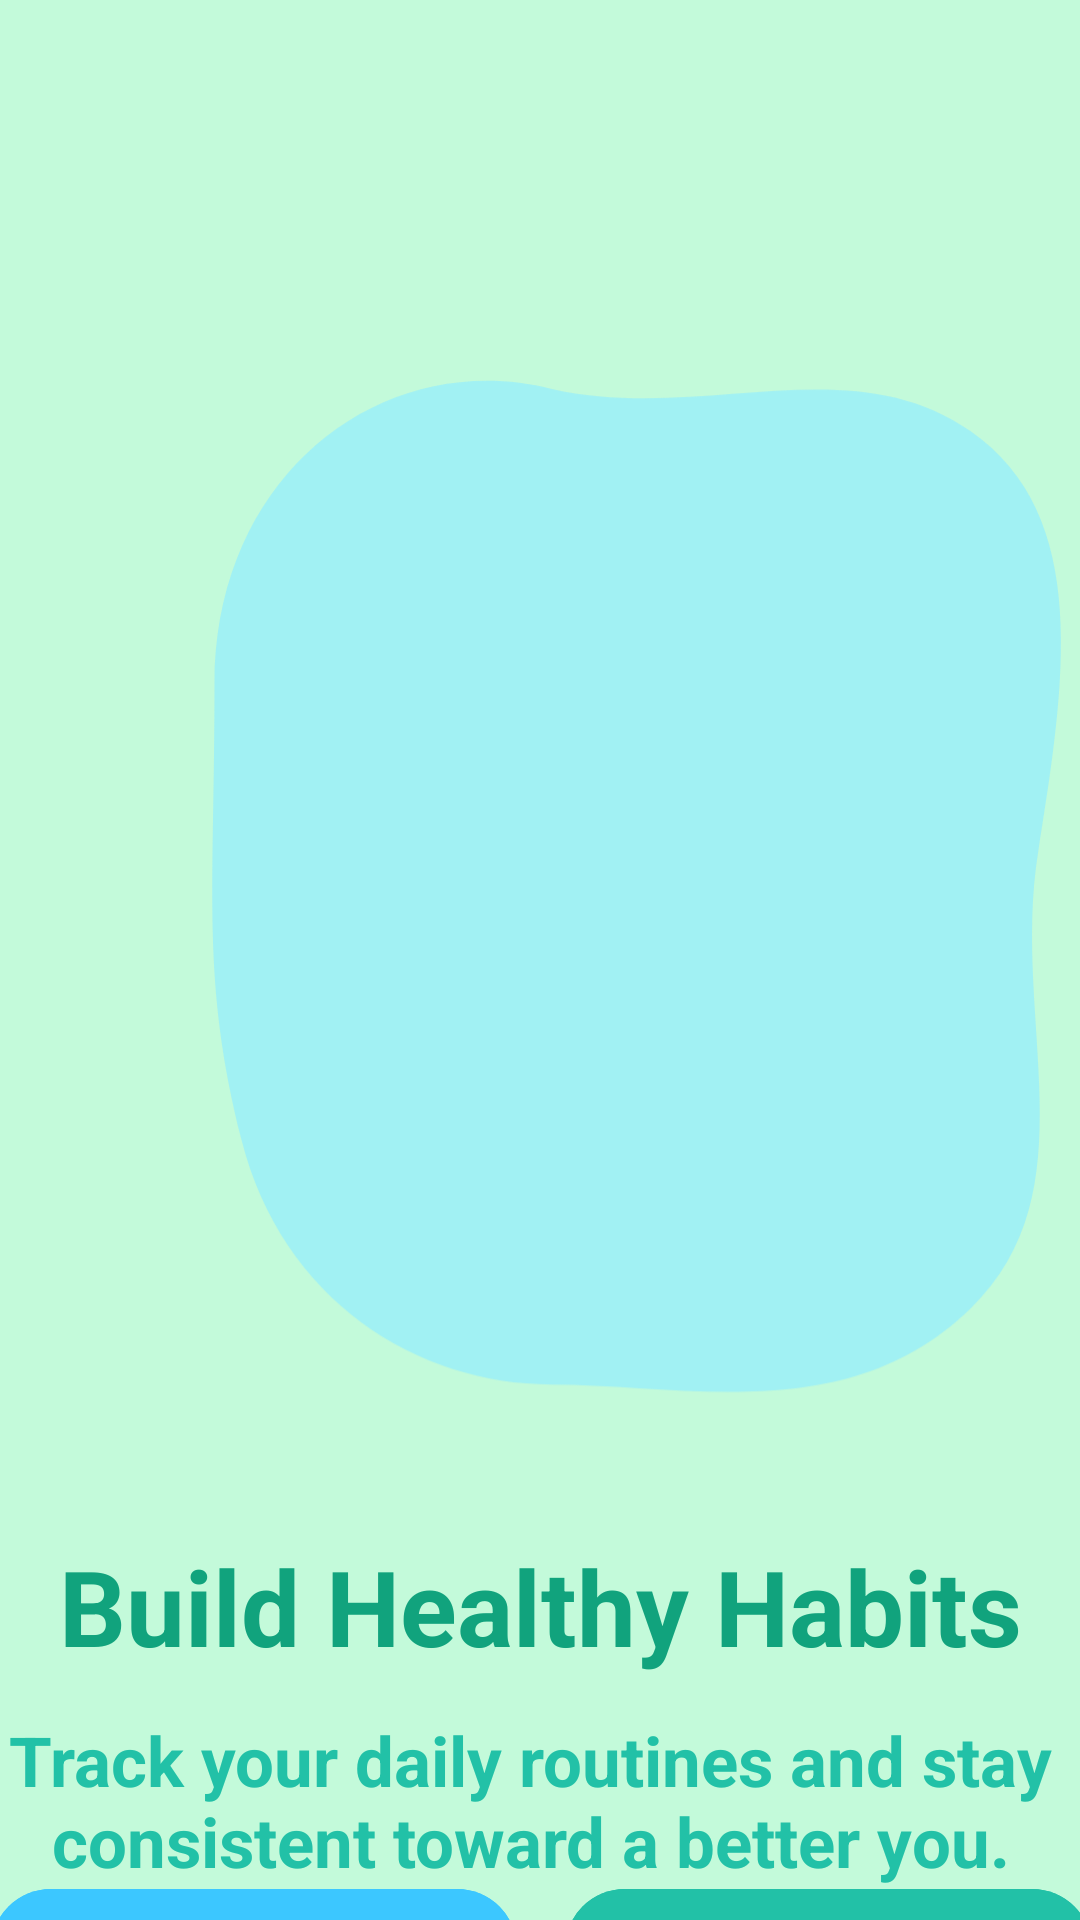

The Android layout XML behind this screen, and the referenced resources:
<!-- AndroidManifest.xml: application theme Theme.BetterMe -->
<!-- res/layout/fragment_onboarding1.xml -->
<?xml version="1.0" encoding="utf-8"?>
<androidx.constraintlayout.widget.ConstraintLayout xmlns:android="http://schemas.android.com/apk/res/android"
    xmlns:app="http://schemas.android.com/apk/res-auto"
    xmlns:tools="http://schemas.android.com/tools"
    android:layout_width="match_parent"
    android:layout_height="match_parent"
    android:background="#C3FADA">

    

    

    

    <ImageView
        android:id="@+id/imgBlob"
        android:layout_width="450dp"
        android:layout_height="553dp"
        android:layout_marginStart="4dp"
        android:layout_marginTop="64dp"
        android:scaleType="centerCrop"
        android:src="@drawable/onboarding_blob"
        app:layout_constraintStart_toStartOf="parent"
        app:layout_constraintTop_toTopOf="parent" />

    <ImageView
        android:id="@+id/imgHero"
        android:layout_width="429dp"
        android:layout_height="458dp"
        android:layout_marginStart="16dp"
        android:layout_marginTop="50dp"
        android:layout_marginEnd="16dp"
        android:adjustViewBounds="true"
        android:contentDescription="@string/cd_habits"
        android:minHeight="280dp"
        android:scaleType="fitCenter"
        android:src="@drawable/onboarding_habits"
        app:layout_constraintBottom_toTopOf="@id/tvTitle"
        app:layout_constraintEnd_toEndOf="parent"
        app:layout_constraintHorizontal_bias="0.509"
        app:layout_constraintStart_toStartOf="parent"
        app:layout_constraintTop_toTopOf="parent"
        app:layout_constraintVertical_bias="0.0" />

    <TextView
        android:id="@+id/tvTitle"
        android:layout_width="wrap_content"
        android:layout_height="wrap_content"
        android:layout_marginTop="4dp"
        android:text="@string/onb1_title"
        android:textColor="#11A37D"
        android:textSize="35sp"
        android:textStyle="bold"
        app:layout_constraintEnd_toEndOf="parent"
        app:layout_constraintStart_toStartOf="parent"
        app:layout_constraintTop_toBottomOf="@id/imgHero" />

    <TextView
        android:id="@+id/tvSubtitle"
        android:layout_width="358dp"
        android:layout_height="67dp"
        android:layout_marginHorizontal="24dp"
        android:layout_marginTop="8dp"
        android:gravity="center"
        android:text="@string/onb1_subtitle"
        android:textColor="@color/colorPrimary"
        android:textSize="23sp"
        android:textStyle="bold"
        app:layout_constraintEnd_toEndOf="parent"
        app:layout_constraintHorizontal_bias="0.583"
        app:layout_constraintStart_toStartOf="parent"
        app:layout_constraintTop_toBottomOf="@id/tvTitle" />

    <LinearLayout
        android:id="@+id/dots"
        android:layout_width="wrap_content"
        android:layout_height="wrap_content"
        android:layout_marginTop="16dp"
        android:gravity="center"
        android:orientation="horizontal"
        app:layout_constraintEnd_toEndOf="parent"
        app:layout_constraintStart_toStartOf="parent"
        app:layout_constraintTop_toBottomOf="@id/tvSubtitle">

        <ImageView
            android:layout_width="10dp"
            android:layout_height="10dp"
            android:src="@drawable/onboarding_dot_active" />

        <Space
            android:layout_width="10dp"
            android:layout_height="0dp" />

        <ImageView
            android:layout_width="10dp"
            android:layout_height="10dp"
            android:src="@drawable/onboarding_dot_inactive" />

        <Space
            android:layout_width="10dp"
            android:layout_height="0dp" />

        <ImageView
            android:layout_width="10dp"
            android:layout_height="10dp"
            android:src="@drawable/onboarding_dot_inactive" />
    </LinearLayout>

    
    <LinearLayout
        android:id="@+id/buttons"
        android:layout_width="367dp"
        android:layout_height="75dp"
        android:layout_margin="20dp"
        android:layout_marginBottom="40dp"
        android:gravity="center"
        android:orientation="horizontal"
        app:layout_constraintBottom_toBottomOf="parent"
        app:layout_constraintEnd_toEndOf="parent"
        app:layout_constraintStart_toStartOf="parent"
        app:layout_constraintTop_toBottomOf="@+id/dots">

        <com.google.android.material.button.MaterialButton
            android:id="@+id/btnSkip"
            style="@style/Widget.Material3.Button.TonalButton"
            android:layout_width="0dp"
            android:layout_height="wrap_content"
            android:layout_weight="1"
            android:backgroundTint="@color/colorWaterDrop"
            android:text="@string/action_skip"
            android:textColor="@color/white"
            android:textSize="20sp" />

        <Space
            android:layout_width="16dp"
            android:layout_height="0dp" />

        <com.google.android.material.button.MaterialButton
            android:id="@+id/btnNext"
            style="@style/Widget.Material3.Button"
            android:layout_width="0dp"
            android:layout_height="wrap_content"
            android:layout_weight="1"
            android:backgroundTint="#22C1A7"
            android:text="@string/action_next"
            android:textColor="@color/white"
            android:textSize="20sp"
            app:backgroundTint="@color/colorPrimary" />
    </LinearLayout>

</androidx.constraintlayout.widget.ConstraintLayout>
<!-- resources referenced by this layout -->
<resources>
  <color name="colorPrimary">#22C1A7</color>
  <color name="colorWaterDrop">#3CC7FF</color>
  <color name="white">#FFFFFFFF</color>
  <!-- drawable onboarding_blob (drawable) -->
  <?xml version="1.0" encoding="utf-8"?>
  <vector xmlns:android="http://schemas.android.com/apk/res/android"
      android:width="400dp"
      android:height="500dp"
      android:viewportWidth="400"
      android:viewportHeight="400">
      
      <path
          android:fillColor="#9EF0F6"
          android:fillAlpha="0.9"
          android:pathData="M60,120 C60,70 110,40 160,50 C205,58 248,40 284,60 C320,80 312,120 304,160 C296,200 320,240 284,268 C248,296 200,286 160,286 C120,286 80,266 68,228 C56,190 60,170 60,120 Z"/>
  </vector>
  <!-- drawable onboarding_dot_active (drawable) -->
  <?xml version="1.0" encoding="utf-8"?>
  <shape xmlns:android="http://schemas.android.com/apk/res/android" android:shape="oval">
      <size android:width="8dp" android:height="8dp"/>
      <solid android:color="#0EA07B"/>
  </shape>
  <!-- drawable onboarding_dot_inactive (drawable) -->
  <?xml version="1.0" encoding="utf-8"?>
  <shape xmlns:android="http://schemas.android.com/apk/res/android" android:shape="oval">
      <size android:width="8dp" android:height="8dp"/>
      <solid android:color="#808080"/>
  </shape>
  <string name="action_next">Next</string>
  <string name="action_skip">Skip</string>
  <string name="cd_habits">Habits</string>
  <string name="onb1_subtitle">Track your daily routines and stay consistent toward a better you.</string>
  <string name="onb1_title">Build Healthy Habits</string>
  <style name="Theme.BetterMe" parent="Base.Theme.BetterMe" />
  <color name="colorOnPrimary">#FFFFFF</color>
  <color name="colorPrimaryContainer">#BDF2E8</color>
  <color name="colorOnPrimaryContainer">#084039</color>
  <color name="colorSecondary">#3AA8F5</color>
  <color name="colorOnSecondary">#FFFFFF</color>
  <color name="colorSecondaryContainer">#D2ECFF</color>
  <color name="colorOnSecondaryContainer">#063652</color>
  <color name="colorTertiary">#FFB38A</color>
  <color name="colorOnTertiary">#3A1E10</color>
  <color name="colorTertiaryContainer">#FFE2D2</color>
  <color name="colorOnTertiaryContainer">#3A1E10</color>
  <color name="colorSurface">#FFFFFF</color>
  <color name="colorOnSurface">#1D2228</color>
  <color name="colorSurfaceVariant">#E8EEF2</color>
  <color name="colorOnSurfaceVariant">#49515A</color>
  <color name="colorBackground">#C3FADA</color>
  <color name="colorOnBackground">#1D2228</color>
  <color name="colorOutline">#9AA6B2</color>
  <color name="colorError">#E53935</color>
</resources>
